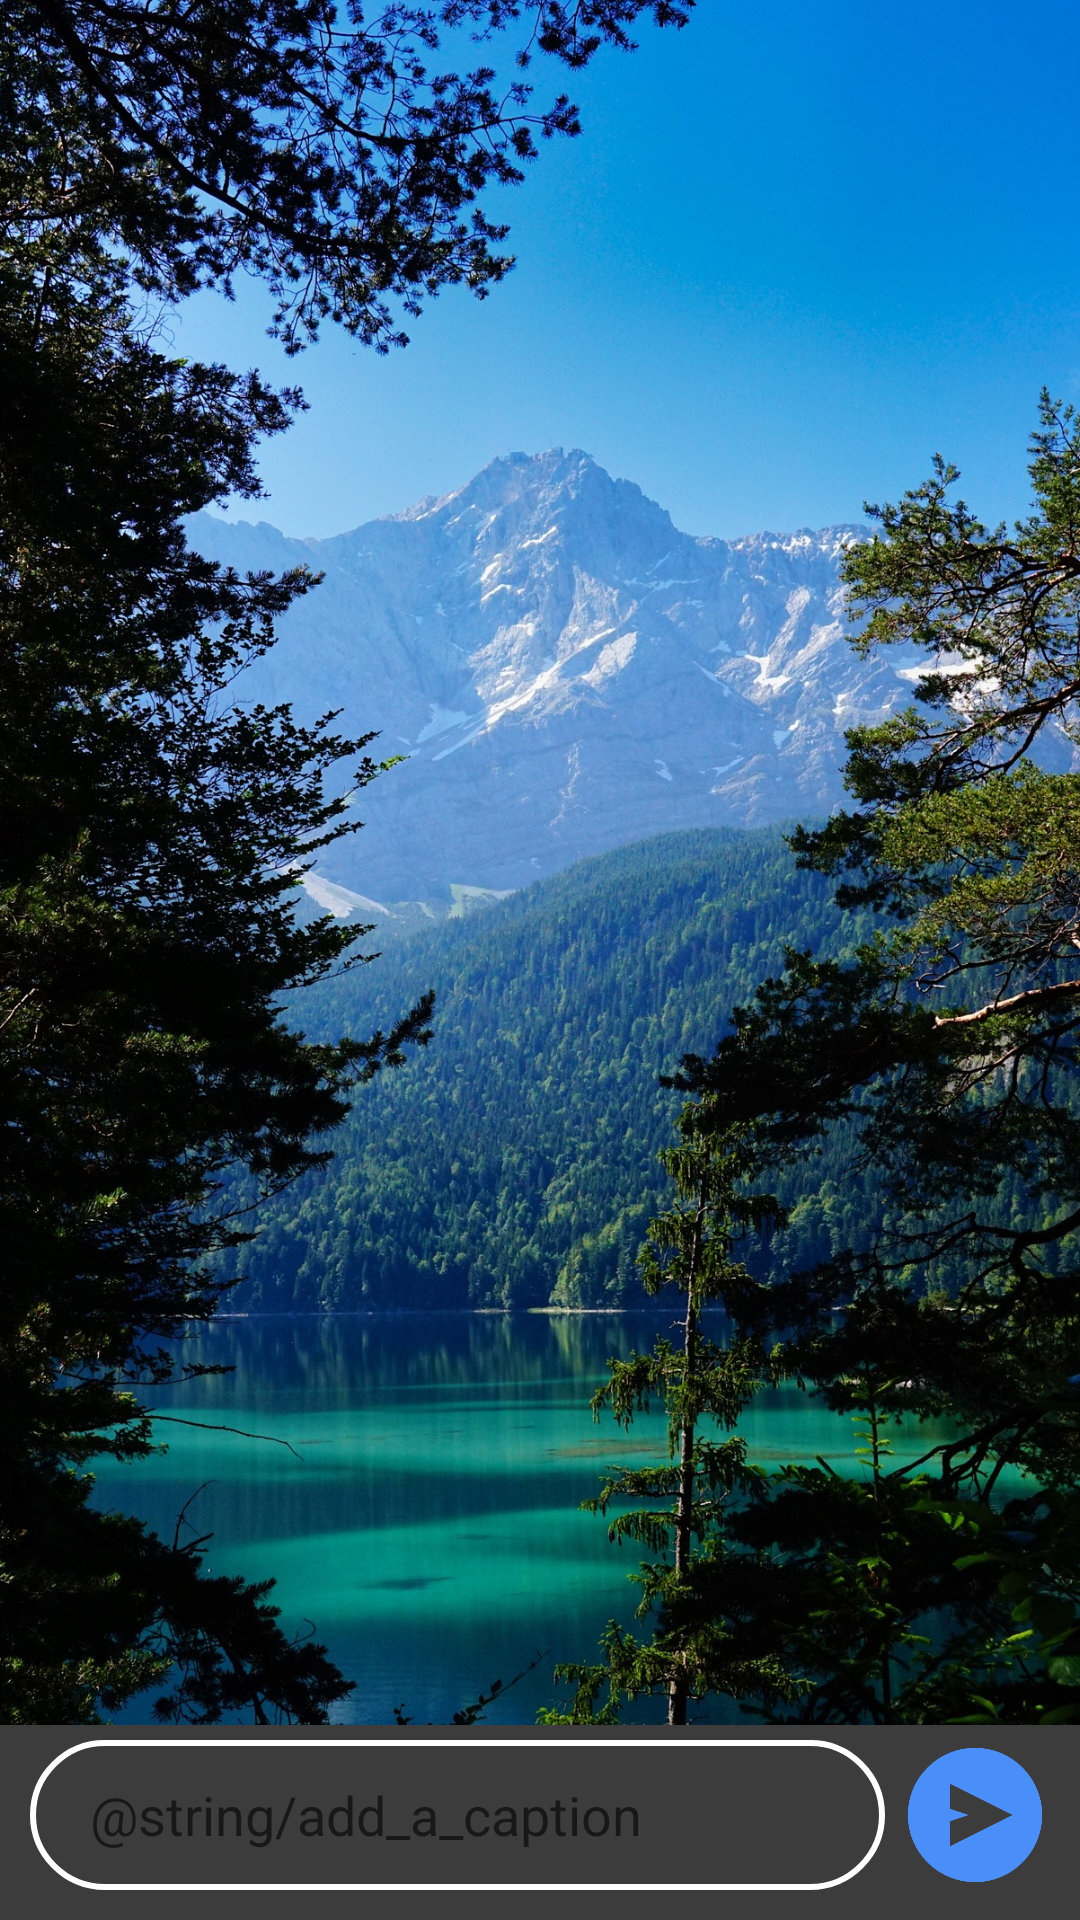

Produce the Android XML layout that renders to this screen, including the resource entries it uses.
<!-- AndroidManifest.xml: application theme IChatCustomToolbar -->
<!-- res/layout/activity_ichat_status_image.xml -->
<?xml version="1.0" encoding="utf-8"?>
<RelativeLayout xmlns:android="http://schemas.android.com/apk/res/android"
    xmlns:app="http://schemas.android.com/apk/res-auto"
    xmlns:tools="http://schemas.android.com/tools"
    android:id="@+id/main"
    android:layout_width="match_parent"
    android:layout_height="match_parent"
    tools:context=".Status.IChatStatusImageActivity"
    android:background="#3c3c3c"
    android:fitsSystemWindows="true">

    <ImageView
        android:id="@+id/image"
        android:layout_width="match_parent"
        android:layout_height="match_parent"
        android:layout_above="@+id/mess_block"
        android:contentDescription="@string/todo"
        android:scaleType="centerCrop"
        android:src="@drawable/wallpaper" />
    <LinearLayout
        android:layout_width="match_parent"
        android:layout_height="wrap_content"
        android:orientation="horizontal"
        android:layout_alignParentBottom="true"
        android:layout_marginStart="10dp"
        android:layout_marginEnd="10dp"
        android:layout_marginBottom="10dp"
        android:layout_marginTop="5dp"
        android:id="@+id/mess_block">
        <EditText
            android:id="@+id/message"
            android:layout_width="0dp"
            android:layout_height="50dp"
            android:layout_weight="1"
            android:autofillHints=""
            android:background="@drawable/status_bg"
            android:hapticFeedbackEnabled="false"
            android:hint="@string/add_a_caption"
            android:inputType="text"
            android:paddingStart="20dp"
            android:paddingEnd="20dp" />

        <ImageButton
            android:id="@+id/status_send_btn"
            android:layout_width="50dp"
            android:layout_height="50dp"
            android:layout_marginStart="5dp"
            android:background="@drawable/send"
            android:contentDescription="@string/todo" />
    </LinearLayout>
</RelativeLayout>
<!-- resources referenced by this layout -->
<resources>
  <!-- drawable send: png bitmap (drawable, 13707 bytes) -->
  <!-- drawable status_bg (drawable) -->
  <?xml version="1.0" encoding="utf-8"?>
  <shape xmlns:android="http://schemas.android.com/apk/res/android">
      <solid android:color="@color/image_bg"/>
      <corners android:radius="25dp"/>
      <stroke android:width="2dp"
          android:color="@color/white"/>
  </shape>
  <!-- drawable wallpaper: jpg bitmap (drawable, 891579 bytes) -->
  <string name="todo">TODO</string>
  <style name="IChatCustomToolbar" parent="Theme.AppCompat.DayNight">
          <item name="colorPrimary">@color/light_blue</item>
          <item name="colorPrimaryDark">@color/light_blue</item>
          <item name="colorOnPrimary">@color/white</item>
      </style>
  <color name="white">#FFFFFFFF</color>
  <color name="light_blue">#4a8efa</color>
</resources>
